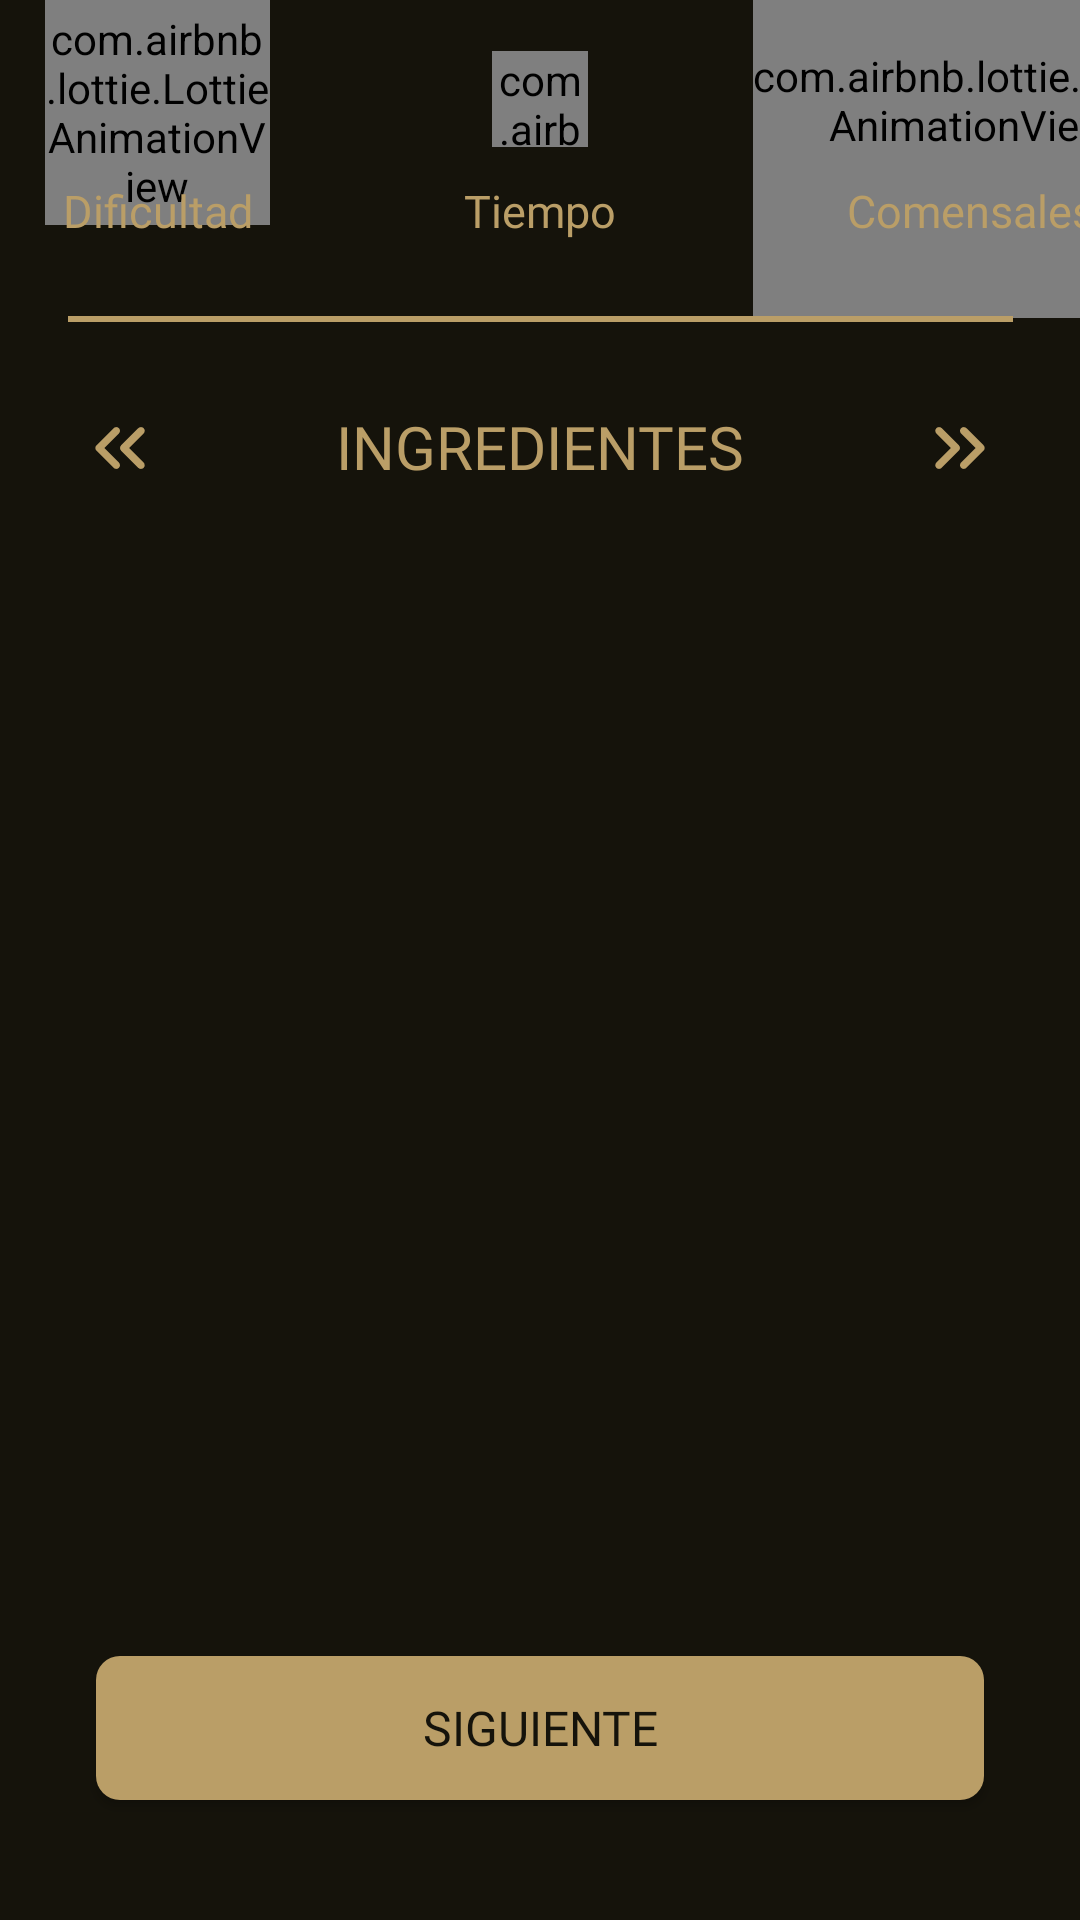

The Android layout XML behind this screen, and the referenced resources:
<!-- AndroidManifest.xml: application theme Theme.EatIt -->
<!-- res/layout/fragment_add_ingredientes_receta.xml -->
<?xml version="1.0" encoding="utf-8"?>
<androidx.constraintlayout.widget.ConstraintLayout xmlns:android="http://schemas.android.com/apk/res/android"
    android:layout_width="match_parent"
    android:layout_height="match_parent"
    xmlns:app="http://schemas.android.com/apk/res-auto"
    android:background="@color/negroClaro">

    <com.airbnb.lottie.LottieAnimationView
        android:id="@+id/img_dificultad"
        android:layout_width="75dp"
        android:layout_height="75dp"
        app:lottie_loop="true"
        app:lottie_autoPlay="true"
        app:lottie_rawRes="@raw/dificultad"
        app:layout_constraintTop_toTopOf="parent"
        app:layout_constraintStart_toStartOf="parent"
        android:layout_marginStart="15dp"/>

    <androidx.appcompat.widget.AppCompatTextView
        android:id="@+id/text_dificultad"
        android:layout_width="wrap_content"
        android:layout_height="wrap_content"
        app:layout_constraintTop_toTopOf="parent"
        android:layout_marginTop="60dp"
        app:layout_constraintLeft_toLeftOf="@id/img_dificultad"
        app:layout_constraintRight_toRightOf="@id/img_dificultad"
        android:text="@string/activity_dificultad"
        android:textColor="@color/doradoClaro"
        android:fontFamily="@font/montserrat_medio"
        android:textSize="15sp"/>

    <com.airbnb.lottie.LottieAnimationView
        android:id="@+id/img_tiempo"
        android:layout_width="32dp"
        android:layout_height="32dp"
        app:lottie_loop="true"
        app:lottie_autoPlay="true"
        app:lottie_rawRes="@raw/clock"
        app:layout_constraintTop_toTopOf="@+id/img_dificultad"
        app:layout_constraintEnd_toEndOf="parent"
        app:layout_constraintStart_toStartOf="parent"
        app:layout_constraintBottom_toBottomOf="@+id/img_dificultad"
        android:layout_marginBottom="9dp"/>

    <androidx.appcompat.widget.AppCompatTextView
        android:id="@+id/text_tiempo"
        android:layout_width="wrap_content"
        android:layout_height="wrap_content"
        app:layout_constraintTop_toTopOf="parent"
        android:layout_marginTop="60dp"
        app:layout_constraintLeft_toLeftOf="@id/img_tiempo"
        app:layout_constraintRight_toRightOf="@id/img_tiempo"
        android:text="@string/activity_tiempo"
        android:textColor="@color/doradoClaro"
        android:fontFamily="@font/montserrat_medio"
        android:textSize="15sp"/>

    <com.airbnb.lottie.LottieAnimationView
        android:id="@+id/img_comensales"
        android:layout_width="145dp"
        android:layout_height="145dp"
        app:lottie_loop="true"
        app:lottie_autoPlay="true"
        app:lottie_rawRes="@raw/comensales"
        app:layout_constraintTop_toTopOf="@+id/img_tiempo"
        app:layout_constraintStart_toEndOf="@+id/img_tiempo"
        android:layout_marginStart="55dp"
        app:layout_constraintBottom_toBottomOf="@+id/img_tiempo" />

    <androidx.appcompat.widget.AppCompatTextView
        android:id="@+id/text_comensales"
        android:layout_width="wrap_content"
        android:layout_height="wrap_content"
        app:layout_constraintTop_toTopOf="parent"
        android:layout_marginTop="60dp"
        app:layout_constraintLeft_toLeftOf="@id/img_comensales"
        app:layout_constraintRight_toRightOf="@id/img_comensales"
        android:text="@string/activity_comensales"
        android:textColor="@color/doradoClaro"
        android:fontFamily="@font/montserrat_medio"
        android:textSize="15sp"/>

    <LinearLayout
        android:id="@+id/linearLayout"
        android:layout_width="315dp"
        android:layout_height="2dp"
        android:layout_marginTop="25dp"
        android:background="@color/doradoClaro"
        android:orientation="horizontal"
        app:layout_constraintEnd_toEndOf="parent"
        app:layout_constraintStart_toStartOf="parent"
        app:layout_constraintTop_toBottomOf="@+id/text_tiempo" />

    <androidx.appcompat.widget.AppCompatImageView
        android:id="@+id/anterior_paso"
        android:layout_width="30dp"
        android:layout_height="30dp"
        android:src="@drawable/arrow_left"
        android:layout_marginTop="29dp"
        android:layout_marginStart="25dp"
        app:layout_constraintStart_toStartOf="parent"
        app:layout_constraintTop_toTopOf="@+id/linearLayout" />

    <androidx.appcompat.widget.AppCompatTextView
        android:id="@+id/ingredientes"
        android:layout_width="wrap_content"
        android:layout_height="wrap_content"
        android:layout_gravity="center_horizontal|center"
        android:fontFamily="@font/montserrat_medio"
        android:gravity="center"
        android:text="@string/activity_ingredientes"
        android:textColor="@color/doradoClaro"
        android:textSize="20sp"
        android:layout_marginTop="30dp"
        app:layout_constraintStart_toStartOf="parent"
        app:layout_constraintEnd_toEndOf="parent"
        app:layout_constraintTop_toTopOf="@+id/linearLayout" />

    <androidx.appcompat.widget.AppCompatImageView
        android:id="@+id/siguiente_paso"
        android:layout_width="30dp"
        android:layout_height="30dp"
        android:src="@drawable/arrow_right"
        android:layout_marginTop="29dp"
        android:layout_marginEnd="25dp"
        app:layout_constraintEnd_toEndOf="parent"
        app:layout_constraintTop_toTopOf="@+id/linearLayout" />

    <ScrollView
        android:id="@+id/check_box_container"
        android:layout_width="wrap_content"
        android:layout_height="wrap_content"
        app:layout_constrainedHeight="true"
        android:layout_marginTop="20dp"
        android:orientation="vertical"
        android:scrollbars="none"
        app:layout_constraintHeight_max="300dp"
        app:layout_constraintStart_toStartOf="parent"
        app:layout_constraintEnd_toEndOf="parent"
        app:layout_constraintTop_toBottomOf="@+id/ingredientes">

        <LinearLayout
            android:id="@+id/container_ch"
            android:layout_width="wrap_content"
            android:layout_height="wrap_content"
            android:orientation="vertical" />

    </ScrollView>

    <androidx.appcompat.widget.AppCompatButton
        android:id="@+id/btn_next"
        android:layout_width="296dp"
        android:layout_height="48dp"
        android:layout_gravity="center_horizontal|center"
        android:layout_marginTop="45dp"
        android:background="@drawable/btn_login"
        android:fontFamily="@font/montserrat_medio"
        android:gravity="center"
        android:text="@string/btn_add_receta"
        android:textColor="@color/negroClaro"
        android:textSize="16sp"
        app:layout_constraintBottom_toBottomOf="parent"
        app:layout_constraintRight_toRightOf="parent"
        app:layout_constraintLeft_toLeftOf="parent"
        android:layout_marginBottom="40dp"/>

</androidx.constraintlayout.widget.ConstraintLayout>
<!-- resources referenced by this layout -->
<resources>
  <color name="doradoClaro">#ba9e67</color>
  <color name="negroClaro">#15130b</color>
  <!-- drawable arrow_left (drawable) -->
  <vector android:height="24dp" android:tint="#BA9E67"
      android:viewportHeight="24" android:viewportWidth="24"
      android:width="24dp" xmlns:android="http://schemas.android.com/apk/res/android">
      <path android:fillColor="@android:color/white" android:pathData="M18.29,17.29L18.29,17.29c0.39,-0.39 0.39,-1.02 0,-1.41L14.42,12l3.88,-3.88c0.39,-0.39 0.39,-1.02 0,-1.41l0,0c-0.39,-0.39 -1.02,-0.39 -1.41,0l-4.59,4.59c-0.39,0.39 -0.39,1.02 0,1.41l4.59,4.59C17.27,17.68 17.9,17.68 18.29,17.29z"/>
      <path android:fillColor="@android:color/white" android:pathData="M11.7,17.29L11.7,17.29c0.39,-0.39 0.39,-1.02 0,-1.41L7.83,12l3.88,-3.88c0.39,-0.39 0.39,-1.02 0,-1.41l0,0c-0.39,-0.39 -1.02,-0.39 -1.41,0l-4.59,4.59c-0.39,0.39 -0.39,1.02 0,1.41l4.59,4.59C10.68,17.68 11.31,17.68 11.7,17.29z"/>
  </vector>
  <!-- drawable arrow_right (drawable) -->
  <vector android:height="24dp" android:tint="#BA9E67"
      android:viewportHeight="24" android:viewportWidth="24"
      android:width="24dp" xmlns:android="http://schemas.android.com/apk/res/android">
      <path android:fillColor="@android:color/white" android:pathData="M5.7,6.71L5.7,6.71c-0.39,0.39 -0.39,1.02 0,1.41L9.58,12L5.7,15.88c-0.39,0.39 -0.39,1.02 0,1.41l0,0c0.39,0.39 1.02,0.39 1.41,0l4.59,-4.59c0.39,-0.39 0.39,-1.02 0,-1.41L7.12,6.71C6.73,6.32 6.09,6.32 5.7,6.71z"/>
      <path android:fillColor="@android:color/white" android:pathData="M12.29,6.71L12.29,6.71c-0.39,0.39 -0.39,1.02 0,1.41L16.17,12l-3.88,3.88c-0.39,0.39 -0.39,1.02 0,1.41l0,0c0.39,0.39 1.02,0.39 1.41,0l4.59,-4.59c0.39,-0.39 0.39,-1.02 0,-1.41l-4.59,-4.59C13.32,6.32 12.68,6.32 12.29,6.71z"/>
  </vector>
  <!-- drawable btn_login (drawable) -->
  <?xml version="1.0" encoding="utf-8"?>
      <shape xmlns:android="http://schemas.android.com/apk/res/android"
          android:shape="rectangle" >
          <corners android:radius="8dp" />
          <solid android:color="@color/doradoClaro" />
      </shape>
  <string name="activity_comensales">Comensales</string>
  <string name="activity_dificultad">Dificultad</string>
  <string name="activity_ingredientes">INGREDIENTES</string>
  <string name="activity_tiempo">Tiempo</string>
  <string name="btn_add_receta">SIGUIENTE</string>
  <style name="Theme.EatIt" parent="Theme.MaterialComponents.DayNight.DarkActionBar">
          
          <item name="colorPrimary">@color/doradoClaro</item>
          <item name="colorPrimaryVariant">@color/doradoClaro</item>
          <item name="colorOnPrimary">@color/doradoClaro</item>
          
          <item name="colorSecondary">@color/doradoClaro</item>
          <item name="colorSecondaryVariant">@color/doradoClaro2</item>
          <item name="colorOnSecondary">@color/doradoClaro</item>
          
          <item name="android:statusBarColor">?attr/colorPrimaryVariant</item>
          
          <item name="windowActionBar">false</item>
          <item name="windowNoTitle">true</item>
      </style>
  <color name="doradoClaro2">#aa905e</color>
</resources>
